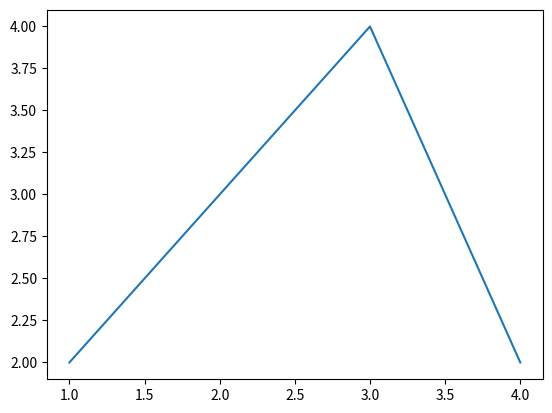

This figure's Python source:
import matplotlib.pyplot as plt

x = [1,2,3,4]
y = [2,3,4,2]

plt.plot(x,y)
plt.show()